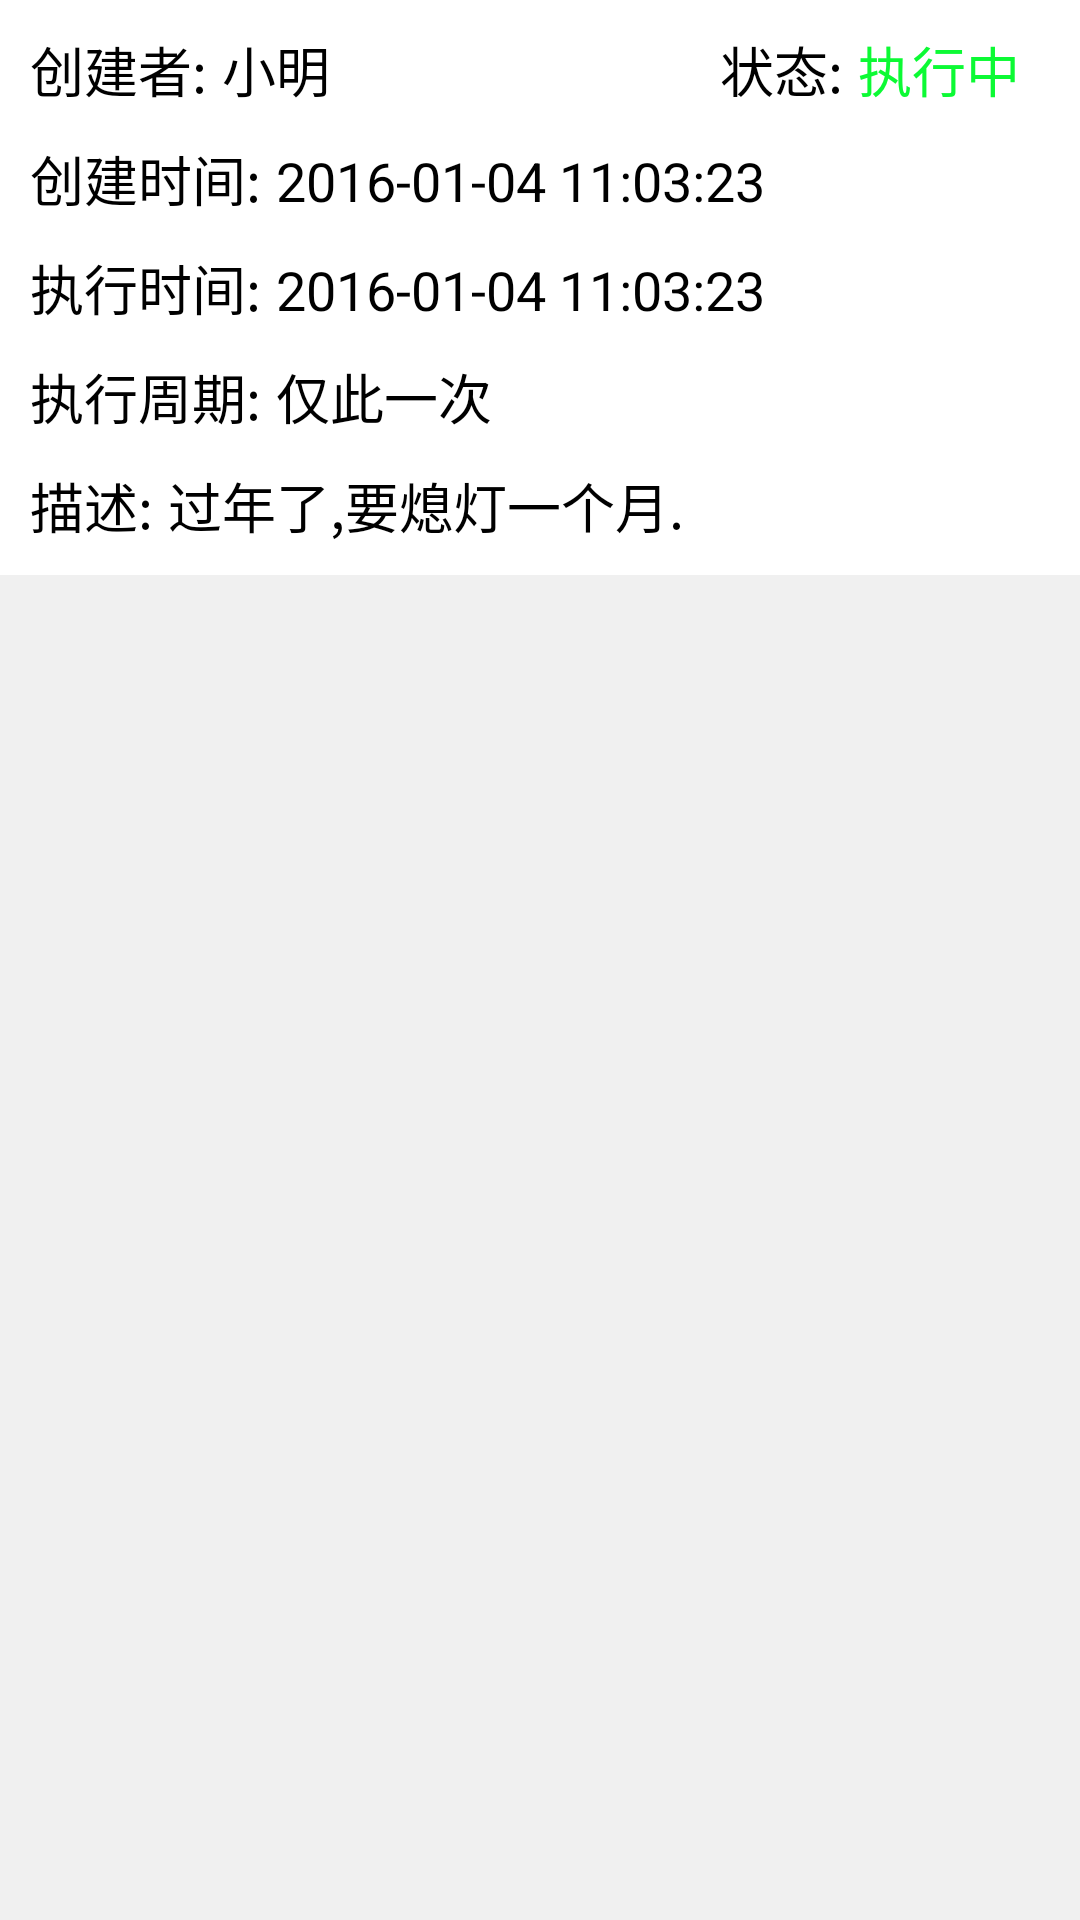

Layout XML and referenced resources for this Android screen:
<!-- AndroidManifest.xml: application theme AppTheme -->
<!-- res/layout/time_task_list_item.xml -->
<?xml version="1.0" encoding="utf-8"?>
<LinearLayout xmlns:android="http://schemas.android.com/apk/res/android"
              android:layout_width="match_parent"
              android:layout_height="match_parent"
              android:background="@color/gray"

              android:orientation="vertical">

    <LinearLayout
        android:layout_width="match_parent"
        android:layout_height="wrap_content"
        android:background="@color/white"
        android:orientation="vertical"
        android:padding="10dp">

        <FrameLayout
            android:layout_width="match_parent"
            android:layout_height="wrap_content"
            android:orientation="horizontal">

            <LinearLayout
                android:layout_width="wrap_content"
                android:layout_height="wrap_content"
                android:orientation="horizontal">

                <TextView
                    android:layout_width="wrap_content"
                    android:layout_height="wrap_content"
                    android:text="创建者:"
                    android:textColor="@color/back"
                    android:textSize="18sp"/>

                <TextView
                    android:id="@+id/time_task_adminname"
                    android:layout_width="wrap_content"
                    android:layout_height="wrap_content"
                    android:layout_marginLeft="5dp"
                    android:text="小明"
                    android:textColor="@color/back"
                    android:textSize="18sp"/>
            </LinearLayout>

            <LinearLayout
                android:layout_width="wrap_content"
                android:layout_height="wrap_content"
                android:layout_gravity="right"
                android:layout_marginRight="10dp"
                android:orientation="horizontal">

                <TextView
                    android:layout_width="wrap_content"
                    android:layout_height="wrap_content"
                    android:text="状态:"
                    android:textColor="@color/back"
                    android:textSize="18sp"/>

                <TextView
                    android:id="@+id/time_task_do"
                    android:layout_width="wrap_content"
                    android:layout_height="wrap_content"
                    android:layout_gravity="right"
                    android:layout_marginLeft="5dp"
                    android:text="执行中"
                    android:textColor="@color/gree"
                    android:textSize="18sp"/>
            </LinearLayout>
        </FrameLayout>

        <LinearLayout
            android:layout_width="match_parent"
            android:layout_height="wrap_content"
            android:layout_marginTop="10dp"
            android:orientation="horizontal">

            <TextView
                android:layout_width="wrap_content"
                android:layout_height="wrap_content"
                android:text="创建时间:"
                android:textColor="@color/back"
                android:textSize="18sp"/>

            <TextView
                android:id="@+id/time_task_mode_time"
                android:layout_width="wrap_content"
                android:layout_height="wrap_content"
                android:layout_marginLeft="5dp"
                android:text="2016-01-04 11:03:23"
                android:textColor="@color/back"
                android:textSize="18sp"/>
        </LinearLayout>

        <LinearLayout
            android:layout_width="match_parent"
            android:layout_height="wrap_content"
            android:layout_marginTop="10dp"
            android:orientation="horizontal">

            <TextView
                android:layout_width="wrap_content"
                android:layout_height="wrap_content"
                android:text="执行时间:"
                android:textColor="@color/back"
                android:textSize="18sp"/>

            <TextView
                android:id="@+id/time_task_dotime"
                android:layout_width="wrap_content"
                android:layout_height="wrap_content"
                android:layout_marginLeft="5dp"
                android:text="2016-01-04 11:03:23"
                android:textColor="@color/back"
                android:textSize="18sp"/>
        </LinearLayout>

        <LinearLayout
            android:layout_width="match_parent"
            android:layout_height="wrap_content"
            android:layout_marginTop="10dp"
            android:orientation="horizontal">

            <TextView
                android:layout_width="wrap_content"
                android:layout_height="wrap_content"
                android:text="执行周期:"
                android:textColor="@color/back"
                android:textSize="18sp"/>

            <TextView
                android:id="@+id/time_task_period"
                android:layout_width="wrap_content"
                android:layout_height="wrap_content"
                android:layout_marginLeft="5dp"
                android:text="仅此一次"
                android:textColor="@color/back"
                android:textSize="18sp"/>
        </LinearLayout>

        <LinearLayout
            android:layout_width="match_parent"
            android:layout_height="wrap_content"
            android:layout_marginTop="10dp"
            android:orientation="horizontal">

            <TextView
                android:layout_width="wrap_content"
                android:layout_height="wrap_content"
                android:text="描述:"
                android:textColor="@color/back"
                android:textSize="18sp"/>

            <TextView
                android:id="@+id/time_task_content"
                android:layout_width="wrap_content"
                android:layout_height="wrap_content"
                android:layout_marginLeft="5dp"
                android:text="过年了,要熄灯一个月."
                android:textColor="@color/back"
                android:textSize="18sp"/>
        </LinearLayout>

    </LinearLayout>


</LinearLayout>
<!-- resources referenced by this layout -->
<resources>
  <color name="back">#000</color>
  <color name="gray">#f0f0f0</color>
  <color name="gree">#0CFA34</color>
  <color name="white">#fff</color>
  <style name="AppTheme" parent="android:Theme.Black.NoTitleBar">
          
      </style>
</resources>
